Dataset: LAMIACEAE-DATASET (GitHub, jow9wachirawit/LamiaceaeClassify). Classes: hairy basil, sweet basil, thai basil.

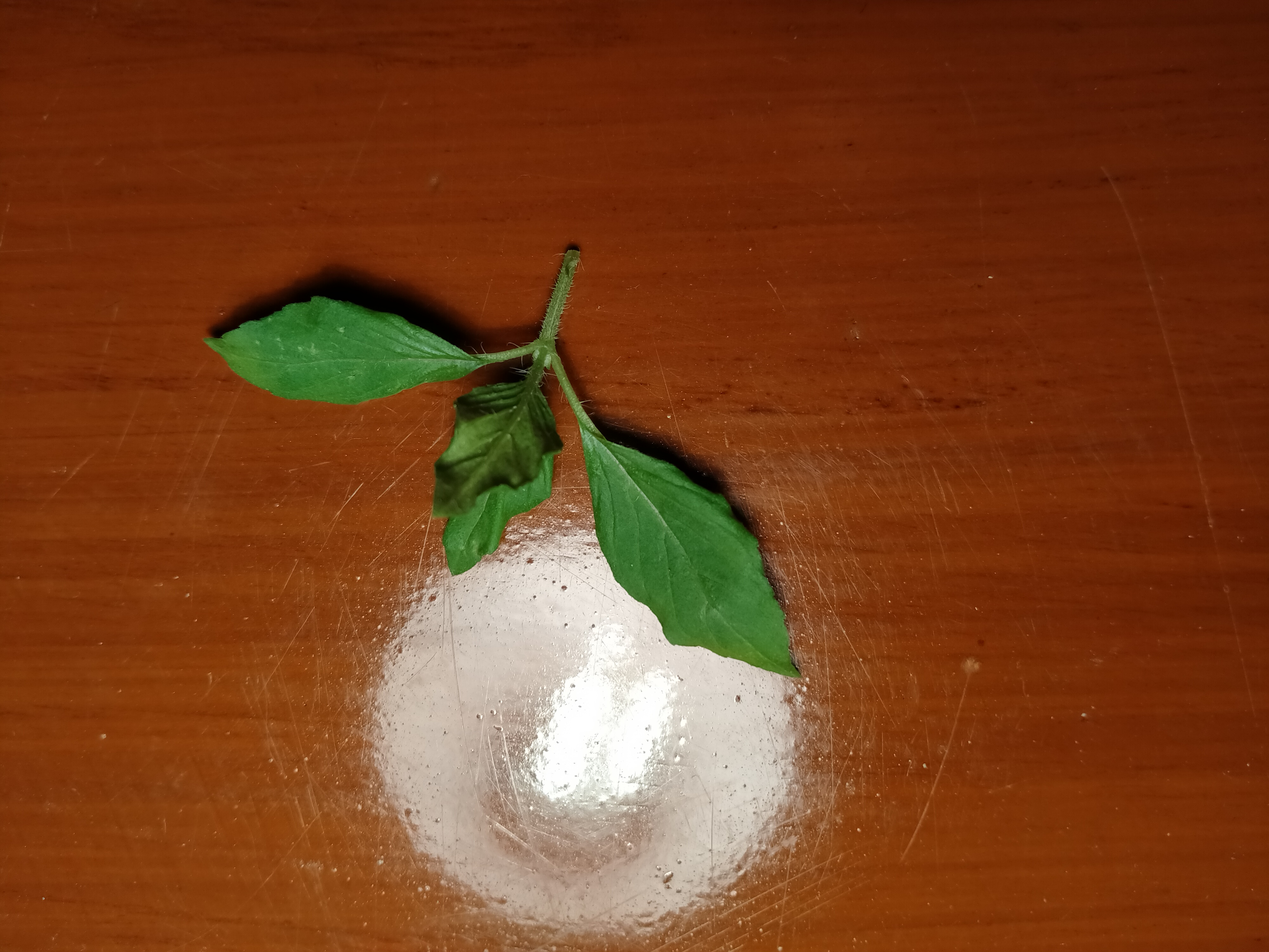
Label: hairy basil

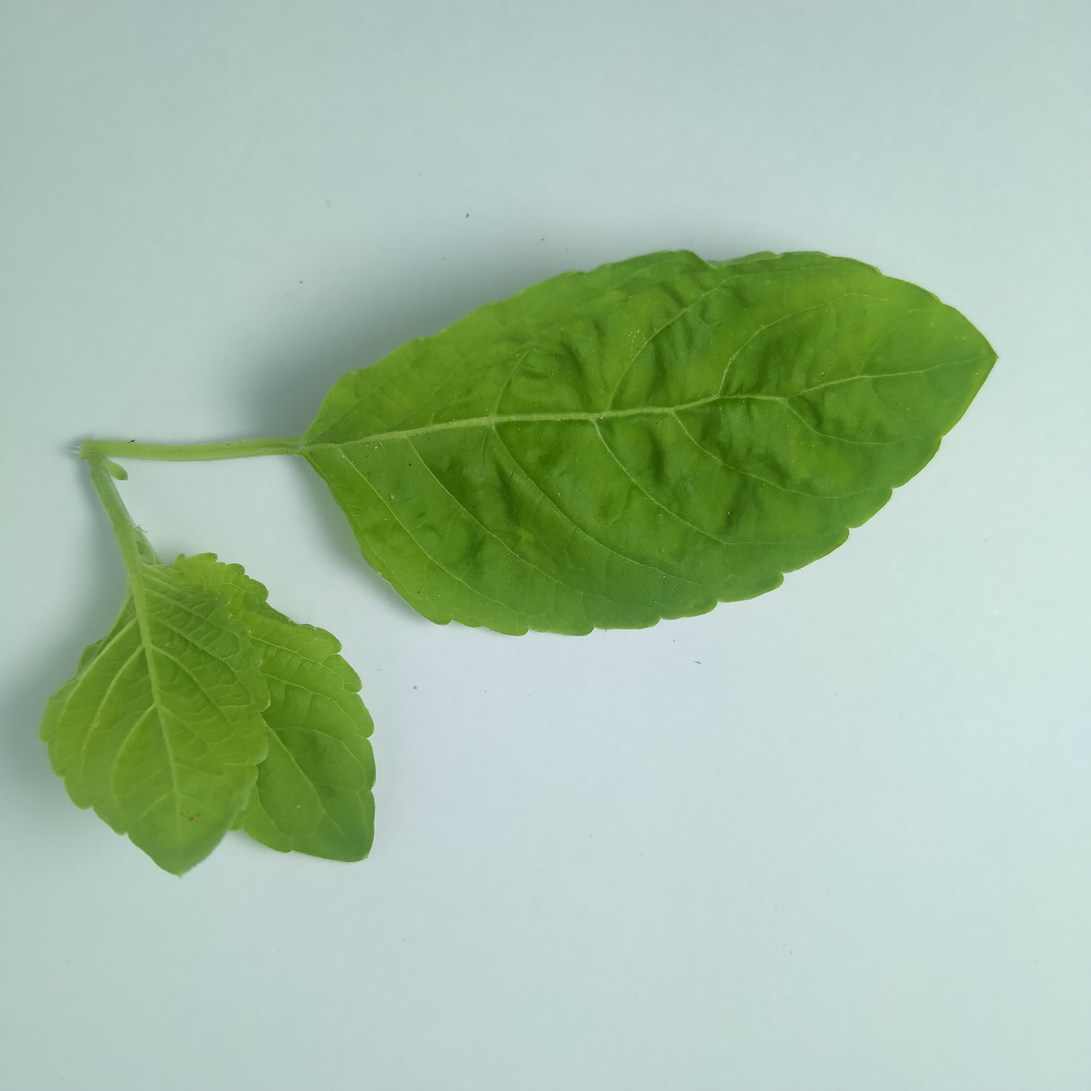
Label: sweet basil

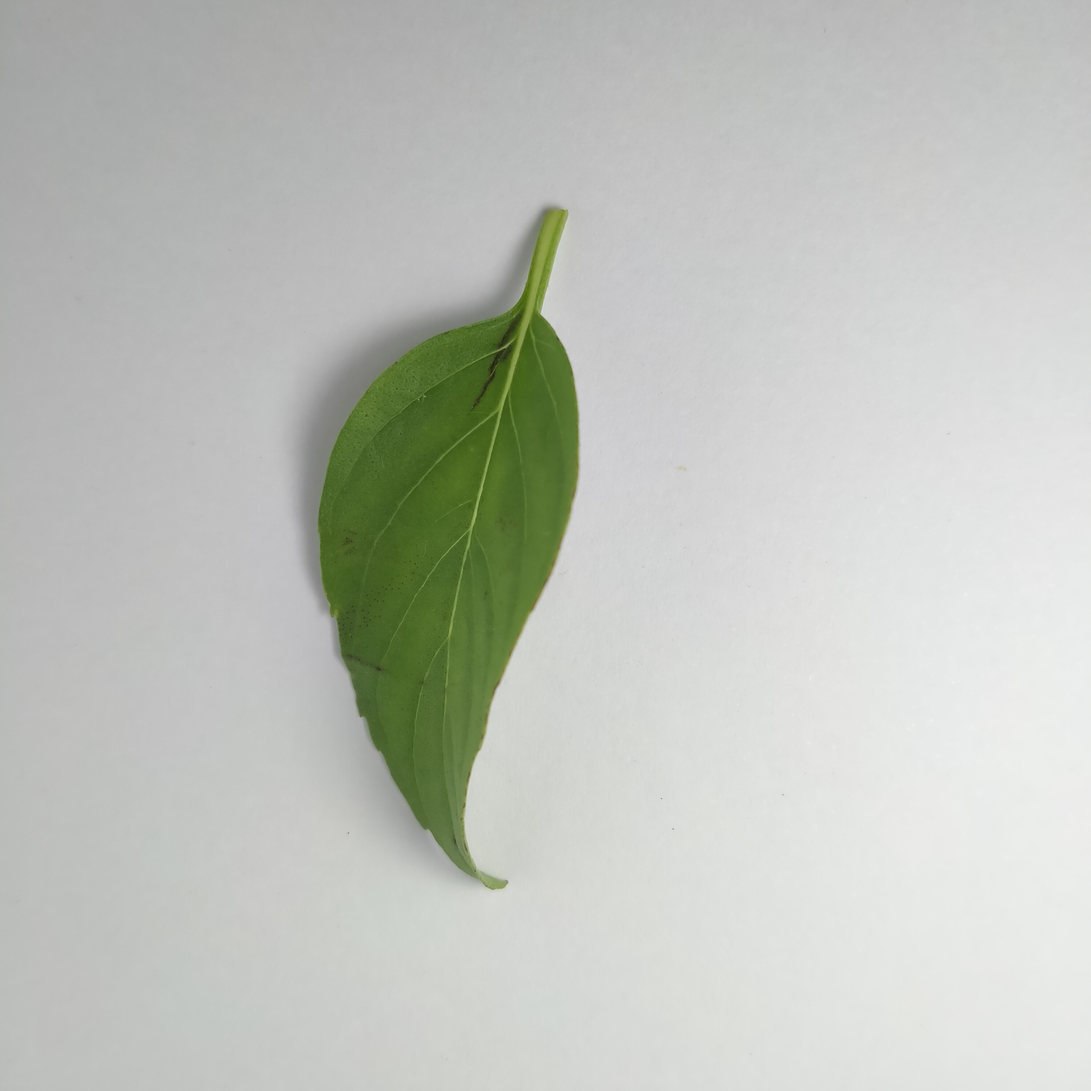
Label: thai basil

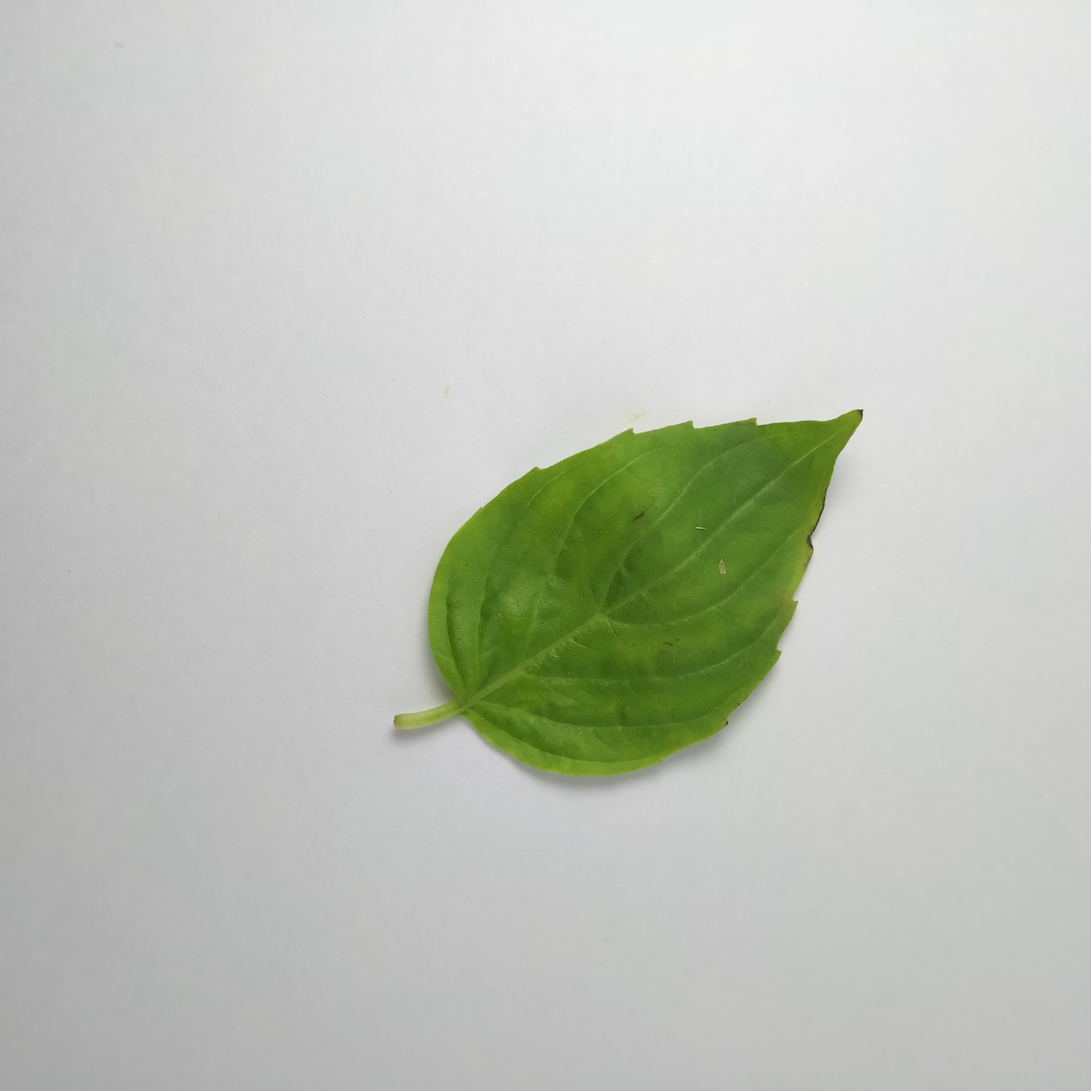
Label: thai basil

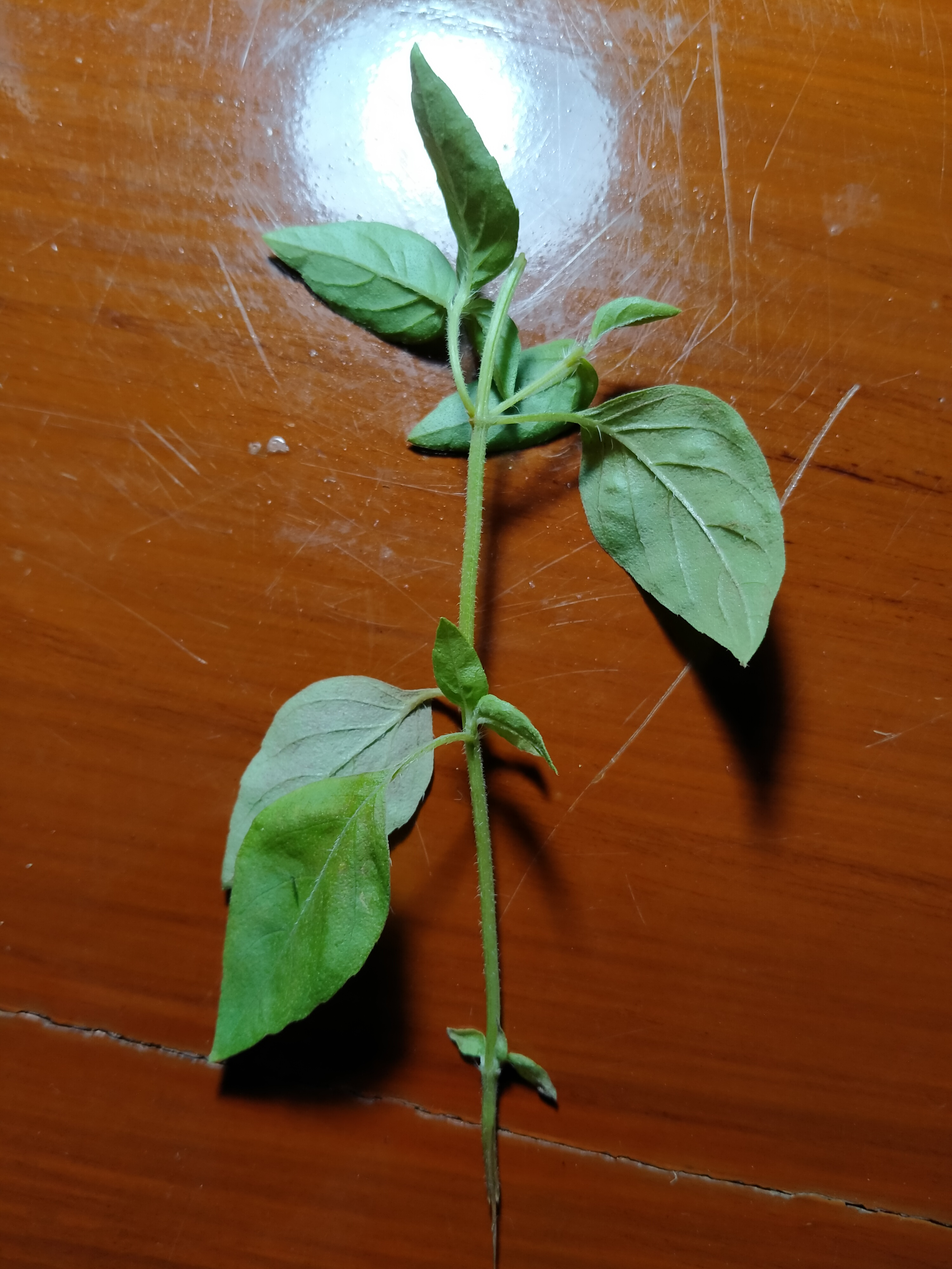
Label: hairy basil

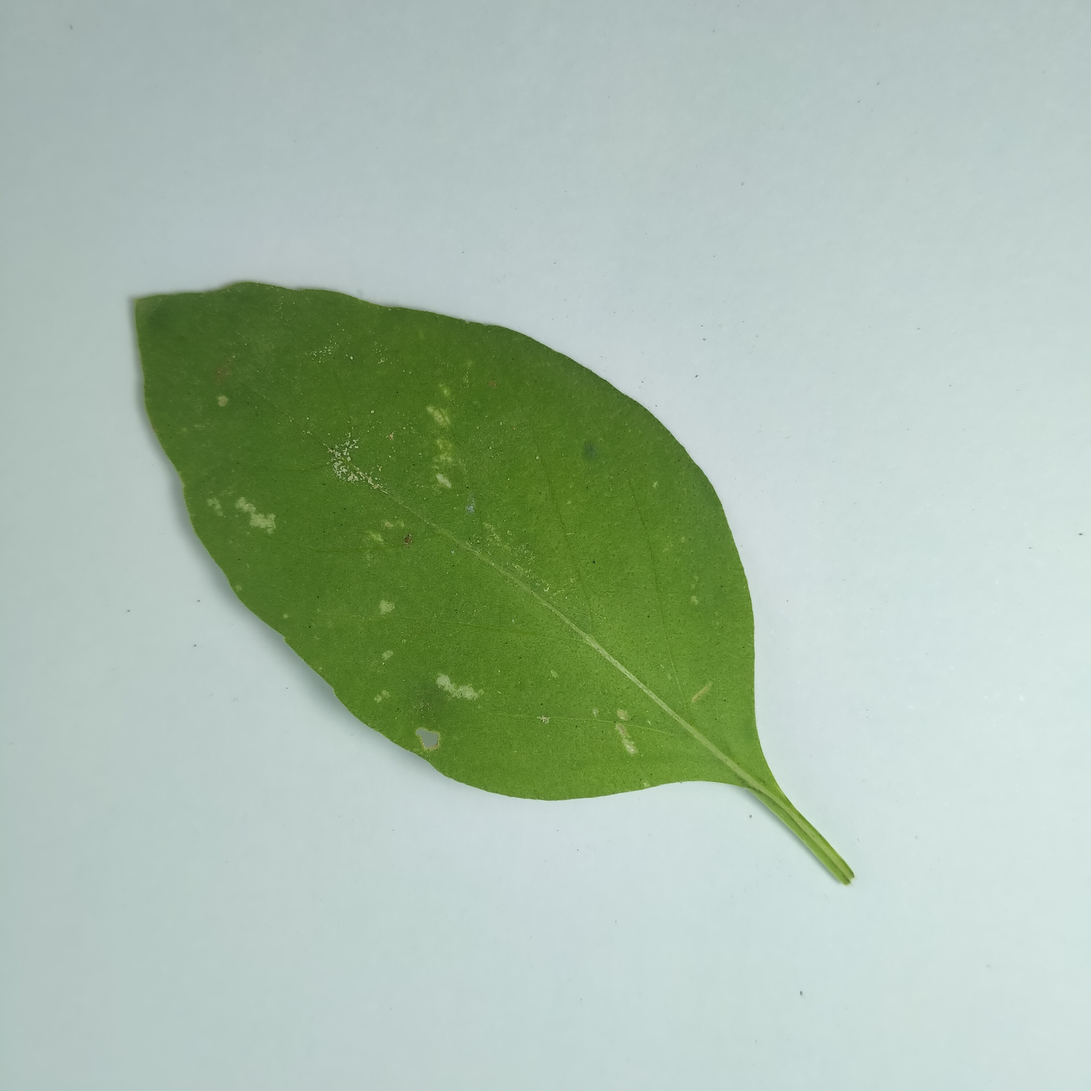
Label: hairy basil
